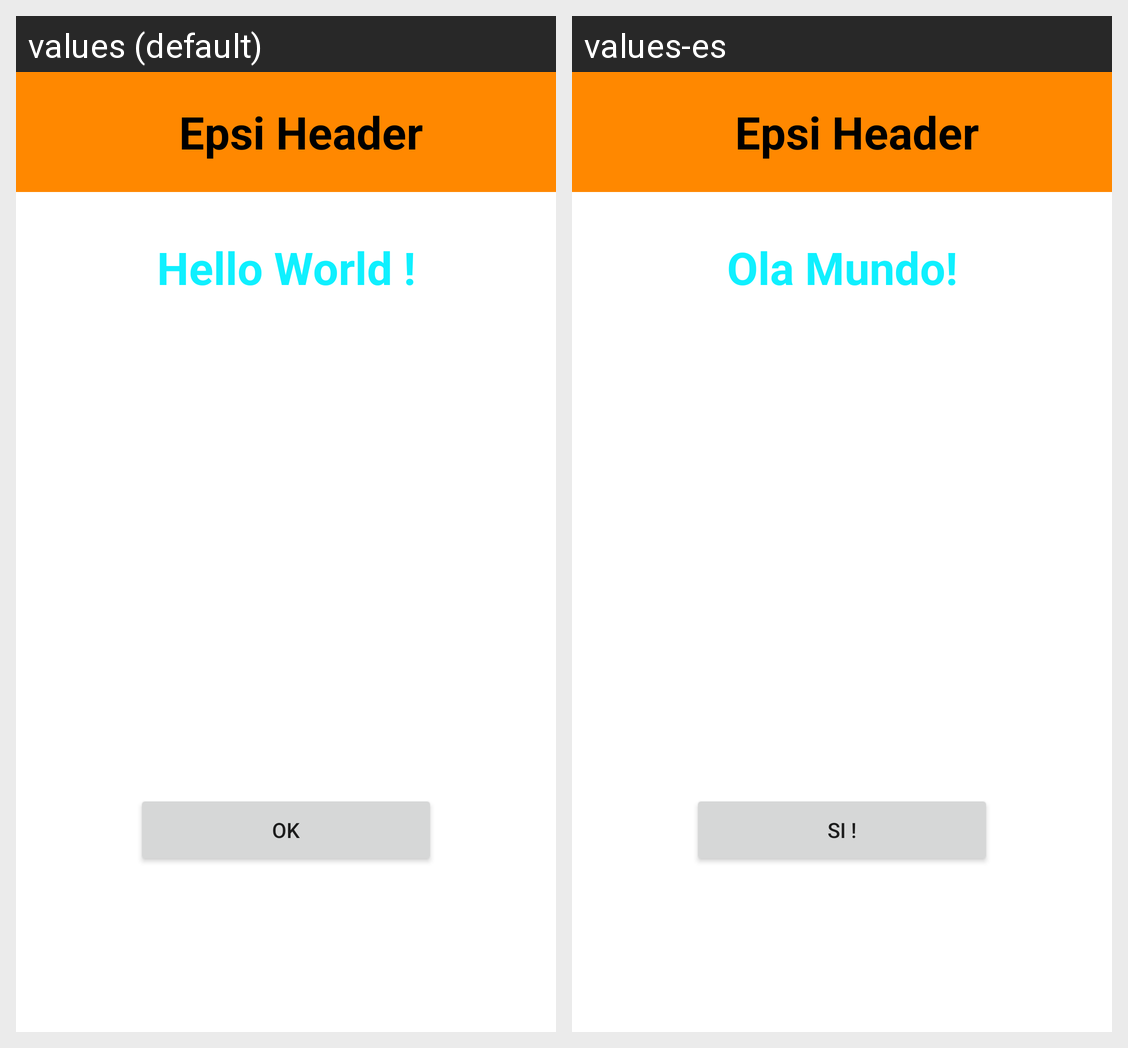

This grid shows one Android layout under two languages. Give, for every string resource on the screen, its name, the default text and each shown locale's text.
Android screen res/layout/activity_main.xml rendered under 2 locales, left to right: values (default), values-es. Device: Nexus 5 (rendered at 1080×1920; each locale shown at half size, 540×960, under a caption strip naming it); theme Theme.HelloWorld.
Strings drawn on this screen, with the default value and each locale's value (text and hints the layout hard-codes, and strings that could not be matched under every locale, appear in the picture but are not listed):

txt_home_hello_world
  values: Hello World !
  values-es: Ola Mundo!

button_home
  values: ok
  values-es: Si !
